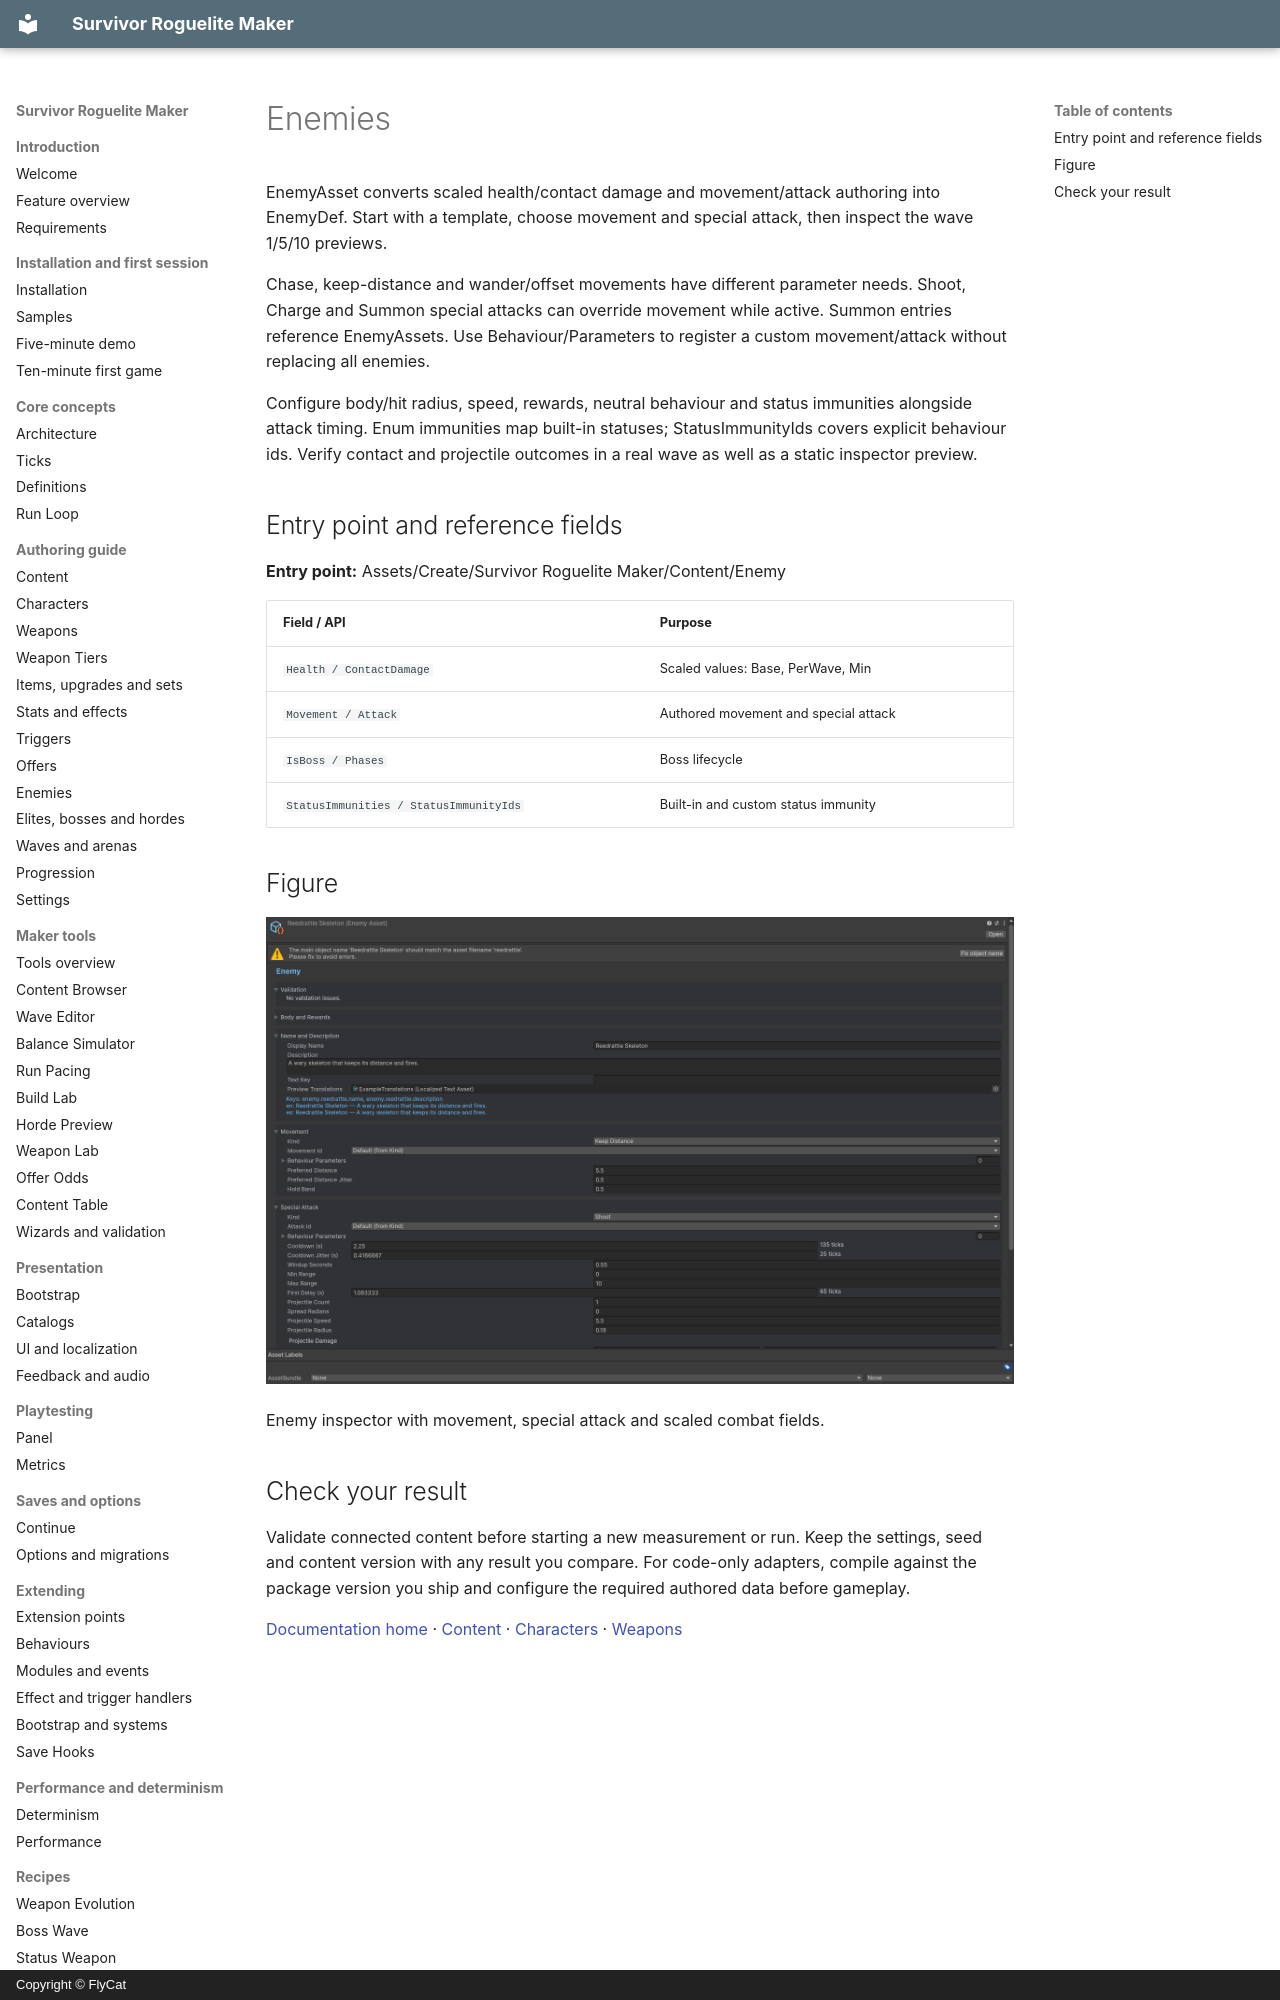

repository: hyunter777/survivor-roguelite-maker-docs · page: en/authoring/enemies/index.html · generator: mkdocs · copyright: Copyright © FlyCat

# Enemies

EnemyAsset converts scaled health/contact damage and movement/attack authoring into EnemyDef. Start with a template, choose movement and special attack, then inspect the wave 1/5/10 previews.

Chase, keep-distance and wander/offset movements have different parameter needs. Shoot, Charge and Summon special attacks can override movement while active. Summon entries reference EnemyAssets. Use Behaviour/Parameters to register a custom movement/attack without replacing all enemies.

Configure body/hit radius, speed, rewards, neutral behaviour and status immunities alongside attack timing. Enum immunities map built-in statuses; StatusImmunityIds covers explicit behaviour ids. Verify contact and projectile outcomes in a real wave as well as a static inspector preview.

## Entry point and reference fields

**Entry point:** Assets/Create/Survivor Roguelite Maker/Content/Enemy

| Field / API | Purpose |
|---|---|
| `Health / ContactDamage` | Scaled values: Base, PerWave, Min |
| `Movement / Attack` | Authored movement and special attack |
| `IsBoss / Phases` | Boss lifecycle |
| `StatusImmunities / StatusImmunityIds` | Built-in and custom status immunity |

## Figure

![Enemy inspector with movement, special attack and scaled combat fields.](../../assets/enemy-inspector.png)

Enemy inspector with movement, special attack and scaled combat fields.
